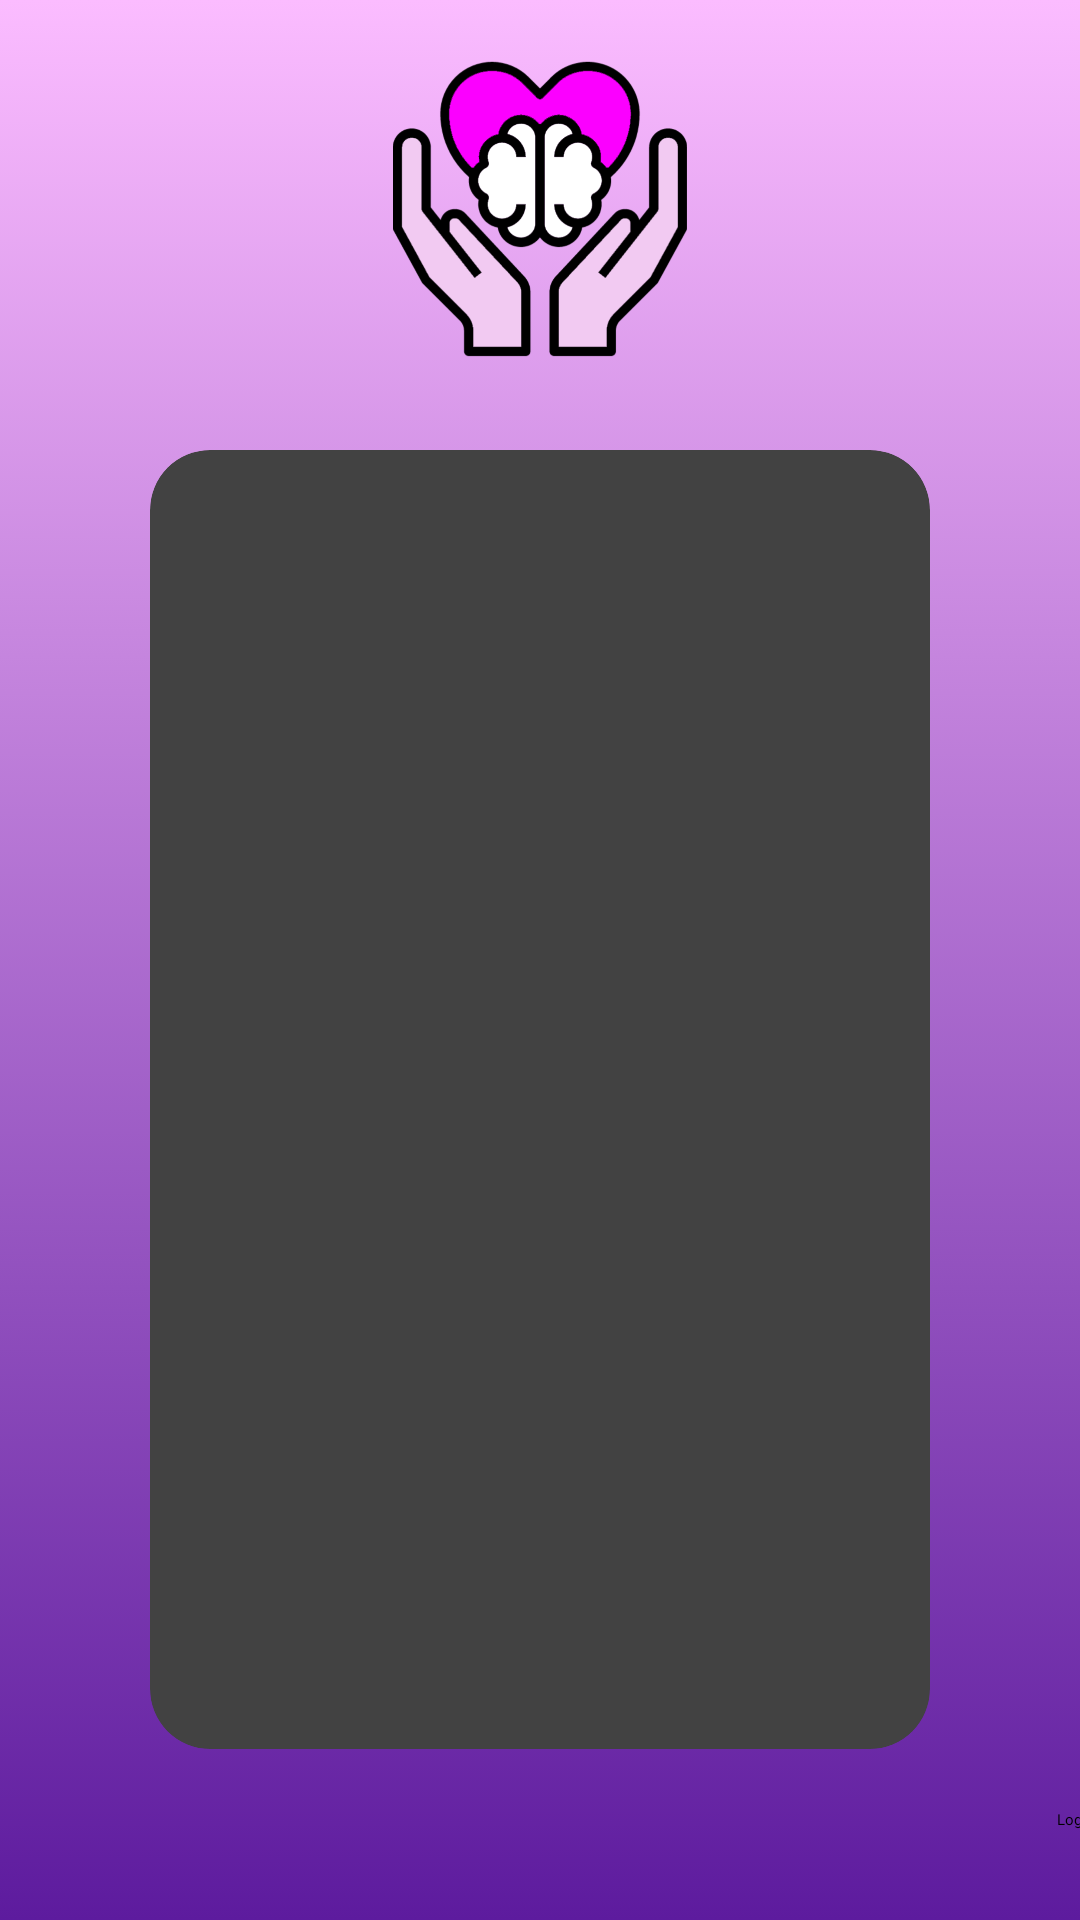

This screen was rendered from an Android layout file. Write that file and the resources it references.
<!-- AndroidManifest.xml: application theme Theme.MeAndMe -->
<!-- res/layout/activity_signup.xml -->
<?xml version="1.0" encoding="utf-8"?>
<androidx.constraintlayout.widget.ConstraintLayout xmlns:android="http://schemas.android.com/apk/res/android"
    xmlns:app="http://schemas.android.com/apk/res-auto"
    xmlns:tools="http://schemas.android.com/tools"
    android:layout_width="match_parent"
    android:layout_height="match_parent"
    tools:context=".LoginActivity"
    android:background="@drawable/gradient_background">

    <ImageView
        android:layout_width="100dp"
        android:layout_height="100dp"
        android:src="@drawable/logo"
        app:layout_constraintStart_toStartOf="parent"
        app:layout_constraintEnd_toEndOf="parent"
        app:layout_constraintTop_toTopOf="parent"
        android:layout_marginTop="20dp"
        android:id="@+id/logo"/>

    <LinearLayout
        android:id="@+id/ll"
        android:layout_width="match_parent"
        android:layout_height="wrap_content"
        android:orientation="horizontal"
        android:weightSum="2"

        android:layout_marginTop="10dp"
        app:layout_constraintStart_toStartOf="parent"
        app:layout_constraintEnd_toEndOf="parent"
        app:layout_constraintTop_toBottomOf="@id/logo">

















    </LinearLayout>

    <androidx.cardview.widget.CardView
        android:id="@+id/cardview"
        android:layout_width="match_parent"
        android:layout_height="0dp"
        app:layout_constraintStart_toStartOf="parent"
        app:layout_constraintEnd_toEndOf="parent"
        app:layout_constraintTop_toBottomOf="@id/ll"
        app:layout_constraintBottom_toTopOf="@id/login_btn"
        android:layout_marginTop="20dp"
        android:layout_marginStart="50dp"
        android:layout_marginEnd="50dp"
        android:layout_marginBottom="20dp"
        app:cardCornerRadius="20dp">

    </androidx.cardview.widget.CardView>

    <Button
        android:id="@+id/login_btn"
        android:layout_width="wrap_content"
        android:layout_height="wrap_content"
        app:layout_constraintEnd_toEndOf="parent"
        app:layout_constraintBottom_toBottomOf="parent"
        android:layout_marginEnd="-5dp"
        android:text="Login"
        android:fontFamily="@font/aclonica"
        android:layout_marginBottom="30dp"/>

</androidx.constraintlayout.widget.ConstraintLayout>
<!-- resources referenced by this layout -->
<resources>
  <color name="purple_200">#5D1B9E</color>
  <!-- drawable gradient_background (drawable) -->
  <?xml version="1.0" encoding="utf-8"?>
  <selector xmlns:android="http://schemas.android.com/apk/res/android">
      <item>
          <shape>
              <gradient
                  android:startColor="@color/purple_500"
                  android:endColor="@color/purple_200"
                  android:type="linear"
                  android:angle="270"
                  />
          </shape>
      </item>
  </selector>
  <!-- drawable logo: png bitmap (drawable-hdpi, 52486 bytes) -->
  <style name="Theme.MeAndMe" parent="Theme.MaterialComponents.Light.NoActionBar">
          
          <item name="colorPrimary">@color/purple_500</item>
          <item name="colorPrimaryVariant">@color/purple_200</item>
          <item name="colorOnPrimary">@color/white</item>
          
          <item name="colorSecondary">@color/black</item>
          <item name="colorSecondaryVariant">@color/teal_700</item>
          <item name="colorOnSecondary">@color/black</item>
          
          <item name="android:statusBarColor" tools:targetApi="l">?attr/colorPrimaryVariant</item>
          
      </style>
  <color name="purple_500">#FBBCFF</color>
  <color name="white">#FFFFFFFF</color>
  <color name="black">#FF000000</color>
  <color name="teal_700">#FF018786</color>
</resources>
